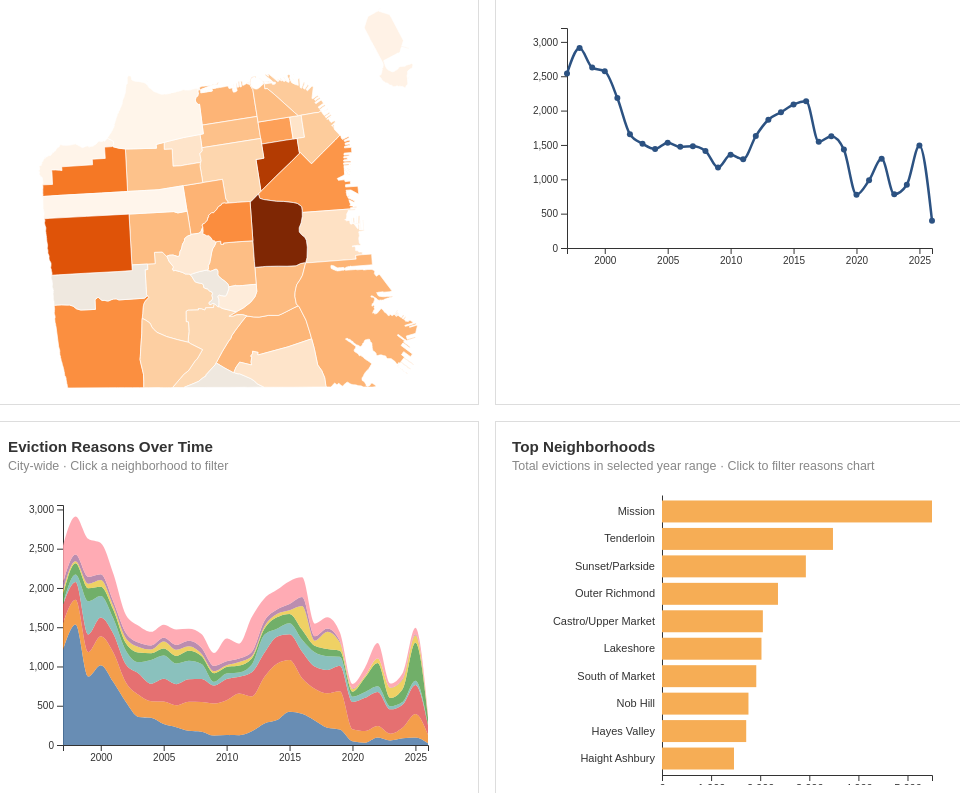
D3 v7 page, settled after 480 driven frames (8 s of simulated time); the page loaded 6 data file(s).


// ── Name mapping: CSV data names → GeoJSON "name" field ──────────────────────
const NAME_MAP = {
  "Bayview Hunters Point": "Bayview",
  "Financial District/South Beach": "Financial District",
  "Oceanview/Merced/Ingleside": "Ocean View",
  "Sunset/Parkside": "Outer Sunset",
  "Treasure Island": "Treasure Island/YBI",
  "Tenderloin": "Downtown/Civic Center",
};
// Reverse map: geoName → csvName (for display)
const GEO_TO_CSV = {};
Object.entries(NAME_MAP).forEach(([csv, geo]) => { GEO_TO_CSV[geo] = csv; });

const REASONS = [
  "Owner Move In", "Breach", "Nuisance", "Ellis Act WithDrawal",
  "Non Payment", "Capital Improvement", "Late Payments", "Other"
];

const COLOR_REASONS = d3.scaleOrdinal()
  .domain(REASONS)
  .range(d3.schemeTableau10);

// ── State ─────────────────────────────────────────────────────────────────────
let state = {
  yearRange: null,     // [minYear, maxYear] or null = all
  neighborhood: null,  // csv neighborhood name, or null = all
};

// ── Shared data ───────────────────────────────────────────────────────────────
let geoData, byYear, nhoodYear, reasonYear, nhoodReason, nhoodSummary;
let mapColorScale;
let totalsByNhood = {}; // aggregated per filter state

const tooltip = d3.select("#tooltip");

// ── Dimensions ────────────────────────────────────────────────────────────────
const mapW = 440, mapH = 380;
const lineW = 440, lineH = 220;
const areaW = 440, areaH = 240;
const barW = 440, barH = 300;
const m = { top: 20, right: 20, bottom: 40, left: 55 };
const mBar = { top: 10, right: 20, bottom: 10, left: 150 };

// ── Load all data ─────────────────────────────────────────────────────────────
Promise.all([
  d3.json("data/sf_neighborhoods.geo.json"),
  d3.json("data/evictions_by_year.json"),
  d3.json("data/evictions_by_neighborhood_year.json"),
  d3.json("data/evictions_by_reason_year.json"),
  d3.json("data/evictions_by_neighborhood_reason.json"),
  d3.json("data/neighborhood_summary.json"),
]).then(([geo, _byYear, _nhoodYear, _reasonYear, _nhoodReason, _nhoodSummary]) => {
  geoData = geo;
  byYear = _byYear;
  nhoodYear = _nhoodYear;
  reasonYear = _reasonYear;
  nhoodReason = _nhoodReason;
  nhoodSummary = _nhoodSummary;

  setupMap();
  setupLine();
  setupArea();
  setupBar();
  render();
});

// ═══════════════════════════════════════════════════════════════════════════════
// MAP
// ═══════════════════════════════════════════════════════════════════════════════
let mapSvg;

function setupMap() {
  mapSvg = d3.select("#map-svg")
    .attr("width", mapW)
    .attr("height", mapH);

  const projection = d3.geoMercator().fitSize([mapW, mapH], geoData);
  const pathGen = d3.geoPath().projection(projection);

  mapSvg.selectAll(".nhood")
    .data(geoData.features)
    .join("path")
      .attr("class", "nhood")
      .attr("d", pathGen)
      .attr("stroke", "#fff")
      .attr("stroke-width", 0.7)
      .style("cursor", "pointer")
    .on("mousemove", function(event, d) {
      const geoName = d.properties.name;
      const csvName = GEO_TO_CSV[geoName] || geoName;
      const count = (totalsByNhood[csvName] || 0);
      tooltip.style("opacity", 1)
        .style("left", (event.clientX + 14) + "px")
        .style("top", (event.clientY - 32) + "px")
        .html(`<strong>${csvName}</strong><br>${count.toLocaleString()} evictions`);
    })
    .on("mouseleave", () => tooltip.style("opacity", 0))
    .on("click", function(event, d) {
      const geoName = d.properties.name;
      const csvName = GEO_TO_CSV[geoName] || geoName;
      if (state.neighborhood === csvName) {
        state.neighborhood = null;
      } else {
        state.neighborhood = csvName;
      }
      render();
    });
}

function renderMap() {
  // Compute totals per neighborhood given year filter
  totalsByNhood = {};
  const filtered = nhoodYear.filter(d => {
    if (!state.yearRange) return true;
    return d.year >= state.yearRange[0] && d.year <= state.yearRange[1];
  });
  filtered.forEach(d => {
    totalsByNhood[d.neighborhood] = (totalsByNhood[d.neighborhood] || 0) + d.count;
  });

  const allVals = Object.values(totalsByNhood);
  const maxVal = d3.max(allVals) || 1;
  mapColorScale = d3.scaleSequential(d3.interpolateOranges).domain([0, maxVal * 0.75]);

  const selGeo = state.neighborhood
    ? (NAME_MAP[state.neighborhood] || state.neighborhood)
    : null;

  mapSvg.selectAll(".nhood")
    .attr("fill", d => {
      const geoName = d.properties.name;
      const csvName = GEO_TO_CSV[geoName] || geoName;
      const count = totalsByNhood[csvName] || 0;
      return count === 0 ? "#efe8df" : mapColorScale(count);
    })
    .attr("stroke", d => d.properties.name === selGeo ? "#e63946" : "#fff")
    .attr("stroke-width", d => d.properties.name === selGeo ? 2.5 : 0.7);
}

// ═══════════════════════════════════════════════════════════════════════════════
// LINE CHART with brush
// ═══════════════════════════════════════════════════════════════════════════════
let lineSvg, xLine, yLine, brushG, brush;

function setupLine() {
  lineSvg = d3.select("#line-svg")
    .attr("width", lineW)
    .attr("height", lineH + m.top + m.bottom);

  const innerW = lineW - m.left - m.right;
  const innerH = lineH;

  const g = lineSvg.append("g").attr("transform", `translate(${m.left},${m.top})`);

  xLine = d3.scaleLinear()
    .domain(d3.extent(byYear, d => d.year))
    .range([0, innerW]);

  yLine = d3.scaleLinear()
    .domain([0, d3.max(byYear, d => d.count) * 1.1])
    .range([innerH, 0]);

  // Axes
  g.append("g").attr("class", "x-axis")
    .attr("transform", `translate(0,${innerH})`)
    .call(d3.axisBottom(xLine).tickFormat(d3.format("d")).ticks(8));

  g.append("g").attr("class", "y-axis")
    .call(d3.axisLeft(yLine).ticks(5).tickFormat(d => d.toLocaleString()));

  // Line
  const lineGen = d3.line()
    .x(d => xLine(d.year))
    .y(d => yLine(d.count))
    .curve(d3.curveMonotoneX);

  g.append("path")
    .datum(byYear)
    .attr("fill", "none")
    .attr("stroke", "#2c5282")
    .attr("stroke-width", 2.5)
    .attr("d", lineGen);

  // Dots for tooltip
  g.selectAll(".dot")
    .data(byYear)
    .join("circle")
      .attr("class", "dot")
      .attr("cx", d => xLine(d.year))
      .attr("cy", d => yLine(d.count))
      .attr("r", 3)
      .attr("fill", "#2c5282")
      .style("cursor", "crosshair")
    .on("mousemove", (event, d) => {
      tooltip.style("opacity", 1)
        .style("left", (event.clientX + 14) + "px")
        .style("top", (event.clientY - 32) + "px")
        .html(`<strong>${d.year}</strong><br>${d.count.toLocaleString()} evictions`);
    })
    .on("mouseleave", () => tooltip.style("opacity", 0));

  // Brush
  brush = d3.brushX()
    .extent([[0, 0], [innerW, innerH]])
    .on("end", brushed);

  brushG = g.append("g").attr("class", "brush").call(brush);
}

function brushed(event) {
  if (!event.selection) {
    state.yearRange = null;
  } else {
    const [x0, x1] = event.selection;
    state.yearRange = [Math.floor(xLine.invert(x0)), Math.ceil(xLine.invert(x1))];
  }
  render();
}

// ═══════════════════════════════════════════════════════════════════════════════
// STACKED AREA CHART
// ═══════════════════════════════════════════════════════════════════════════════
let areaSvg, areaG;

function setupArea() {
  areaSvg = d3.select("#area-svg")
    .attr("width", areaW)
    .attr("height", areaH + m.top + m.bottom);

  areaG = areaSvg.append("g").attr("transform", `translate(${m.left},${m.top})`);

  // Draw legend
  const legend = d3.select("#area-legend");
  REASONS.forEach(r => {
    const item = legend.append("div").attr("class", "legend-item");
    item.append("div").attr("class", "legend-dot").style("background", COLOR_REASONS(r));
    item.append("span").text(r);
  });
}

function renderArea() {
  const csvNhood = state.neighborhood;
  const yr = state.yearRange;

  // Title update
  d3.select("#area-title").text(
    csvNhood ? `${csvNhood} — Eviction Reasons` : "Eviction Reasons Over Time"
  );
  d3.select("#area-subtitle").text(
    csvNhood ? "Click same neighborhood to reset" : "City-wide · Click a neighborhood to filter"
  );

  // Filter reason-year data
  let data;
  if (csvNhood) {
    // Use neighborhood+reason data, aggregate by year
    const nhoodReasonFiltered = nhoodReason.filter(d => d.neighborhood === csvNhood);
    // Build year→reason→count
    const yearReasonMap = {};
    nhoodReasonFiltered.forEach(d => {
      if (!yearReasonMap[d.reason]) yearReasonMap[d.reason] = {};
      // We need to spread across years using nhoodYear filtered
      // Actually nhoodReason doesn't have year breakdown; use reasonYear filtered by nhood
    });
    // Use evictions_by_reason_year but conceptually filter by neighborhood via nhoodYear ratio
    // Simpler: use nhoodYear for total, nhoodReason for reason proportions
    const totalByReason = {};
    nhoodReason.filter(d => d.neighborhood === csvNhood).forEach(d => {
      totalByReason[d.reason] = d.count;
    });
    const grandTotal = d3.sum(Object.values(totalByReason)) || 1;

    // Build year-by-year using nhoodYear counts × reason proportions
    data = nhoodYear
      .filter(d => d.neighborhood === csvNhood)
      .filter(d => yr ? (d.year >= yr[0] && d.year <= yr[1]) : true)
      .map(d => {
        const row = { year: d.year };
        REASONS.forEach(r => {
          row[r] = Math.round(d.count * (totalByReason[r] || 0) / grandTotal);
        });
        return row;
      })
      .sort((a, b) => a.year - b.year);
  } else {
    // City-wide: use reasonYear data
    const yearMap = {};
    reasonYear.forEach(d => {
      if (yr && (d.year < yr[0] || d.year > yr[1])) return;
      if (!yearMap[d.year]) yearMap[d.year] = { year: d.year };
      yearMap[d.year][d.reason] = d.count;
    });
    data = Object.values(yearMap)
      .map(row => {
        REASONS.forEach(r => { if (!row[r]) row[r] = 0; });
        return row;
      })
      .sort((a, b) => a.year - b.year);
  }

  if (data.length === 0) { areaG.selectAll("*").remove(); return; }

  const innerW = areaW - m.left - m.right;
  const innerH = areaH;

  // Stack
  const stack = d3.stack().keys(REASONS).order(d3.stackOrderNone).offset(d3.stackOffsetNone);
  const series = stack(data);

  const xArea = d3.scaleLinear()
    .domain(d3.extent(data, d => d.year))
    .range([0, innerW]);

  const yMax = d3.max(series, s => d3.max(s, d => d[1]));
  const yArea = d3.scaleLinear().domain([0, yMax * 1.05]).range([innerH, 0]);

  const area = d3.area()
    .x(d => xArea(d.data.year))
    .y0(d => yArea(d[0]))
    .y1(d => yArea(d[1]))
    .curve(d3.curveMonotoneX);

  areaG.selectAll("*").remove();

  // Axes
  areaG.append("g").attr("transform", `translate(0,${innerH})`)
    .call(d3.axisBottom(xArea).tickFormat(d3.format("d")).ticks(7));
  areaG.append("g")
    .call(d3.axisLeft(yArea).ticks(5).tickFormat(d => d.toLocaleString()));

  // Areas
  areaG.selectAll(".area-layer")
    .data(series)
    .join("path")
      .attr("class", "area-layer")
      .attr("d", area)
      .attr("fill", d => COLOR_REASONS(d.key))
      .attr("opacity", 0.85)
    .on("mousemove", (event, d) => {
      tooltip.style("opacity", 1)
        .style("left", (event.clientX + 14) + "px")
        .style("top", (event.clientY - 32) + "px")
        .html(`<strong>${d.key}</strong>`);
    })
    .on("mouseleave", () => tooltip.style("opacity", 0));
}

// ═══════════════════════════════════════════════════════════════════════════════
// BAR CHART (top neighborhoods)
// ═══════════════════════════════════════════════════════════════════════════════
let barSvg, barG;

function setupBar() {
  barSvg = d3.select("#bar-svg")
    .attr("width", barW)
    .attr("height", barH);

  barG = barSvg.append("g").attr("transform", `translate(${mBar.left},${mBar.top})`);
}

function renderBar() {
  const yr = state.yearRange;
  const selNhood = state.neighborhood;

  // Aggregate counts per neighborhood for the filtered year range
  const countMap = {};
  nhoodYear.forEach(d => {
    if (yr && (d.year < yr[0] || d.year > yr[1])) return;
    countMap[d.neighborhood] = (countMap[d.neighborhood] || 0) + d.count;
  });

  const top10 = Object.entries(countMap)
    .map(([name, count]) => ({ name, count }))
    .sort((a, b) => b.count - a.count)
    .slice(0, 10);

  const innerW = barW - mBar.left - mBar.right;
  const innerH = barH - mBar.top - mBar.bottom;
  const rowH = innerH / top10.length;

  const xBar = d3.scaleLinear()
    .domain([0, d3.max(top10, d => d.count) || 1])
    .range([0, innerW]);

  const yBar = d3.scaleBand()
    .domain(top10.map(d => d.name))
    .range([0, innerH])
    .padding(0.2);

  barG.selectAll("*").remove();

  // Axis
  barG.append("g").attr("transform", `translate(0,${innerH})`)
    .call(d3.axisBottom(xBar).ticks(4).tickFormat(d => d.toLocaleString()))
    .selectAll("text").style("font-size", "11px");

  barG.append("g")
    .call(d3.axisLeft(yBar).tickSize(0))
    .selectAll("text")
      .style("font-size", "11px")
      .attr("dx", "-4");

  // Bars
  barG.selectAll(".bar")
    .data(top10)
    .join("rect")
      .attr("class", "bar")
      .attr("y", d => yBar(d.name))
      .attr("height", yBar.bandwidth())
      .attr("x", 0)
      .attr("width", d => xBar(d.count))
      .attr("fill", d => d.name === selNhood ? "#e63946" : "#f6ad55")
      .attr("opacity", d => selNhood && d.name !== selNhood ? 0.35 : 1)
      .style("cursor", "pointer")
    .on("mousemove", (event, d) => {
      tooltip.style("opacity", 1)
        .style("left", (event.clientX + 14) + "px")
        .style("top", (event.clientY - 32) + "px")
        .html(`<strong>${d.name}</strong><br>${d.count.toLocaleString()} evictions`);
    })
    .on("mouseleave", () => tooltip.style("opacity", 0))
    .on("click", (event, d) => {
      state.neighborhood = state.neighborhood === d.name ? null : d.name;
      render();
    });
}

// ═══════════════════════════════════════════════════════════════════════════════
// MAIN RENDER + STATUS BAR
// ═══════════════════════════════════════════════════════════════════════════════
function render() {
  renderMap();
  renderArea();
  renderBar();

  // Update filter status text
  const parts = [];
  if (state.yearRange) {
    parts.push(`${state.yearRange[0]}–${state.yearRange[1]}`);
  } else {
    parts.push("All years");
  }
  if (state.neighborhood) {
    parts.push(state.neighborhood);
  } else {
    parts.push("All neighborhoods");
  }
  document.getElementById("filter-status").textContent = "Showing: " + parts.join(" · ");
}

function resetAll() {
  state.yearRange = null;
  state.neighborhood = null;
  // Clear brush selection visually
  brushG.call(brush.move, null);
  render();
}


### data: data/sf_neighborhoods.geo.json
{
 "type": "FeatureCollection",
 "features": [
  {
   "type": "Feature",
   "properties": {
    "name": "Seacliff",
    "cartodb_id": 1,
    "created_at": "2013-02-10T05:44:04.653Z",
    "updated_at": "2013-02-10T05:44:04.923Z"
   },
   "geometry": {
    "type": "MultiPolygon",
    "coordinates": "[... 1 items]"
   }
  },
  {
   "type": "Feature",
   "properties": {
    "name": "Marina",
    "cartodb_id": 20,
    "created_at": "2013-02-10T05:44:04.653Z",
    "updated_at": "2013-02-10T05:44:04.923Z"
   },
   "geometry": {
    "type": "MultiPolygon",
    "coordinates": "[... 17 items]"
   }
  },
  {
   "type": "Feature",
   "properties": {
    "name": "Pacific Heights",
    "cartodb_id": 23,
    "created_at": "2013-02-10T05:44:04.653Z",
    "updated_at": "2013-02-10T05:44:04.923Z"
   },
   "geometry": {
    "type": "MultiPolygon",
    "coordinates": "[... 1 items]"
   }
  },
  {
   "type": "Feature",
   "properties": {
    "name": "Nob Hill",
    "cartodb_id": 25,
    "created_at": "2013-02-10T05:44:04.653Z",
    "updated_at": "2013-02-10T05:44:04.923Z"
   },
   "geometry": {
    "type": "MultiPolygon",
    "coordinates": "[... 1 items]"
   }
  },
  {
   "type": "Feature",
   "properties": {
    "name": "Presidio Heights",
    "cartodb_id": 29,
    "created_at": "2013-02-10T05:44:04.653Z",
    "updated_at": "2013-02-10T05:44:04.923Z"
   },
   "geometry": {
    "type": "MultiPolygon",
    "coordinates": "[... 1 items]"
   }
  },
  {
   "type": "Feature",
   "properties": {
    "name": "Downtown/Civic Center",
    "cartodb_id": 7,
    "created_at": "2013-02-10T05:44:04.653Z",
    "updated_at": "2013-02-10T05:44:04.923Z"
   },
   "geometry": {
    "type": "MultiPolygon",
    "coordinates": "[... 1 items]"
   }
  },
  {
   "type": "Feature",
   "properties": {
    "name": "Excelsior",
    "cartodb_id": 13,
    "created_at": "2013-02-10T05:44:04.653Z",
    "updated_at": "2013-02-10T05:44:04.923Z"
   },
   "geometry": {
    "type": "MultiPolygon",
    "coordinates": "[... 1 items]"
   }
  },
  {
   "type": "Feature",
   "properties": {
    "name": "Bernal Heights",
    "cartodb_id": 35,
    "created_at": "2013-02-10T05:44:04.653Z",
    "updated_at": "2013-02-10T05:44:04.923Z"
   },
   "geometry": {
    "type": "MultiPolygon",
    "coordinates": "[... 1 items]"
   }
  },
  "... 29 more items"
 ]
}

### data: data/evictions_by_neighborhood_year.json
[
 {
  "neighborhood": "Bayview Hunters Point",
  "year": 1997,
  "count": 38
 },
 {
  "neighborhood": "Bayview Hunters Point",
  "year": 1998,
  "count": 61
 },
 {
  "neighborhood": "Bayview Hunters Point",
  "year": 1999,
  "count": 87
 },
 {
  "neighborhood": "Bayview Hunters Point",
  "year": 2000,
  "count": 89
 },
 {
  "neighborhood": "Bayview Hunters Point",
  "year": 2001,
  "count": 74
 },
 {
  "neighborhood": "Bayview Hunters Point",
  "year": 2002,
  "count": 46
 },
 {
  "neighborhood": "Bayview Hunters Point",
  "year": 2003,
  "count": 43
 },
 {
  "neighborhood": "Bayview Hunters Point",
  "year": 2004,
  "count": 31
 },
 "... 1,085 more items"
]

### data: data/evictions_by_reason_year.json
[
 {
  "year": 1997,
  "reason": "Breach",
  "count": 341
 },
 {
  "year": 1997,
  "reason": "Capital Improvement",
  "count": 54
 },
 {
  "year": 1997,
  "reason": "Ellis Act WithDrawal",
  "count": 6
 },
 {
  "year": 1997,
  "reason": "Late Payments",
  "count": 96
 },
 {
  "year": 1997,
  "reason": "Non Payment",
  "count": 124
 },
 {
  "year": 1997,
  "reason": "Nuisance",
  "count": 234
 },
 {
  "year": 1997,
  "reason": "Other",
  "count": 470
 },
 {
  "year": 1997,
  "reason": "Owner Move In",
  "count": 1214
 },
 "... 232 more items"
]

### data: data/evictions_by_year.json
[
 {
  "year": 1997,
  "count": 2539
 },
 {
  "year": 1998,
  "count": 2911
 },
 {
  "year": 1999,
  "count": 2626
 },
 {
  "year": 2000,
  "count": 2572
 },
 {
  "year": 2001,
  "count": 2182
 },
 {
  "year": 2002,
  "count": 1656
 },
 {
  "year": 2003,
  "count": 1518
 },
 {
  "year": 2004,
  "count": 1441
 },
 "... 22 more items"
]

### data: data/evictions_by_neighborhood_reason.json, 22858 bytes — head not shown
### data: data/neighborhood_summary.json, 3979 bytes — head not shown